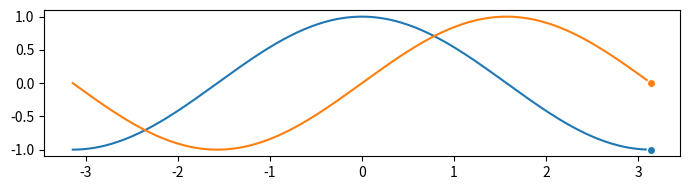

The matplotlib source for this figure: (Note: this script raises an exception after producing the figure.)
import numpy as np
import matplotlib.pyplot as plt
import matplotlib.animation as animation
fig = plt.figure(figsize=(7, 2))
ax = plt.subplot()
X = np.linspace(-np.pi, np.pi, 256, endpoint=True)
(C, S) = (np.cos(X), np.sin(X))
(line1,) = ax.plot(X, C, marker='o', markevery=[-1], markeredgecolor='white')
(line2,) = ax.plot(X, S, marker='o', markevery=[-1], markeredgecolor='white')

def update(frame):
    if False:
        i = 10
        return i + 15
    line1.set_data(X[:frame], C[:frame])
    line2.set_data(X[:frame], S[:frame])
plt.tight_layout()
ani = animation.FuncAnimation(fig, update, interval=10)
plt.savefig('../../figures/animation/sine-cosine.pdf')
plt.show()